Dataset: data (GitHub, yashbw/ai-plastic-waste-classification). Classes: HDPE plastic, LDPE plastic, other plastic, PET plastic.

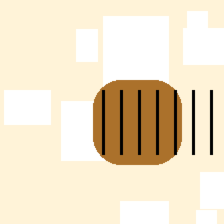
Label: LDPE plastic

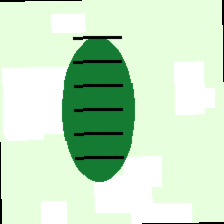
Label: HDPE plastic

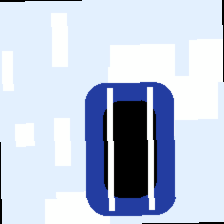
Label: PET plastic

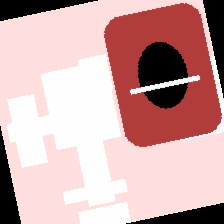
Label: other plastic

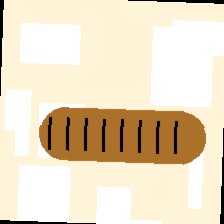
Label: LDPE plastic

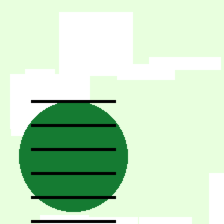
Label: HDPE plastic
